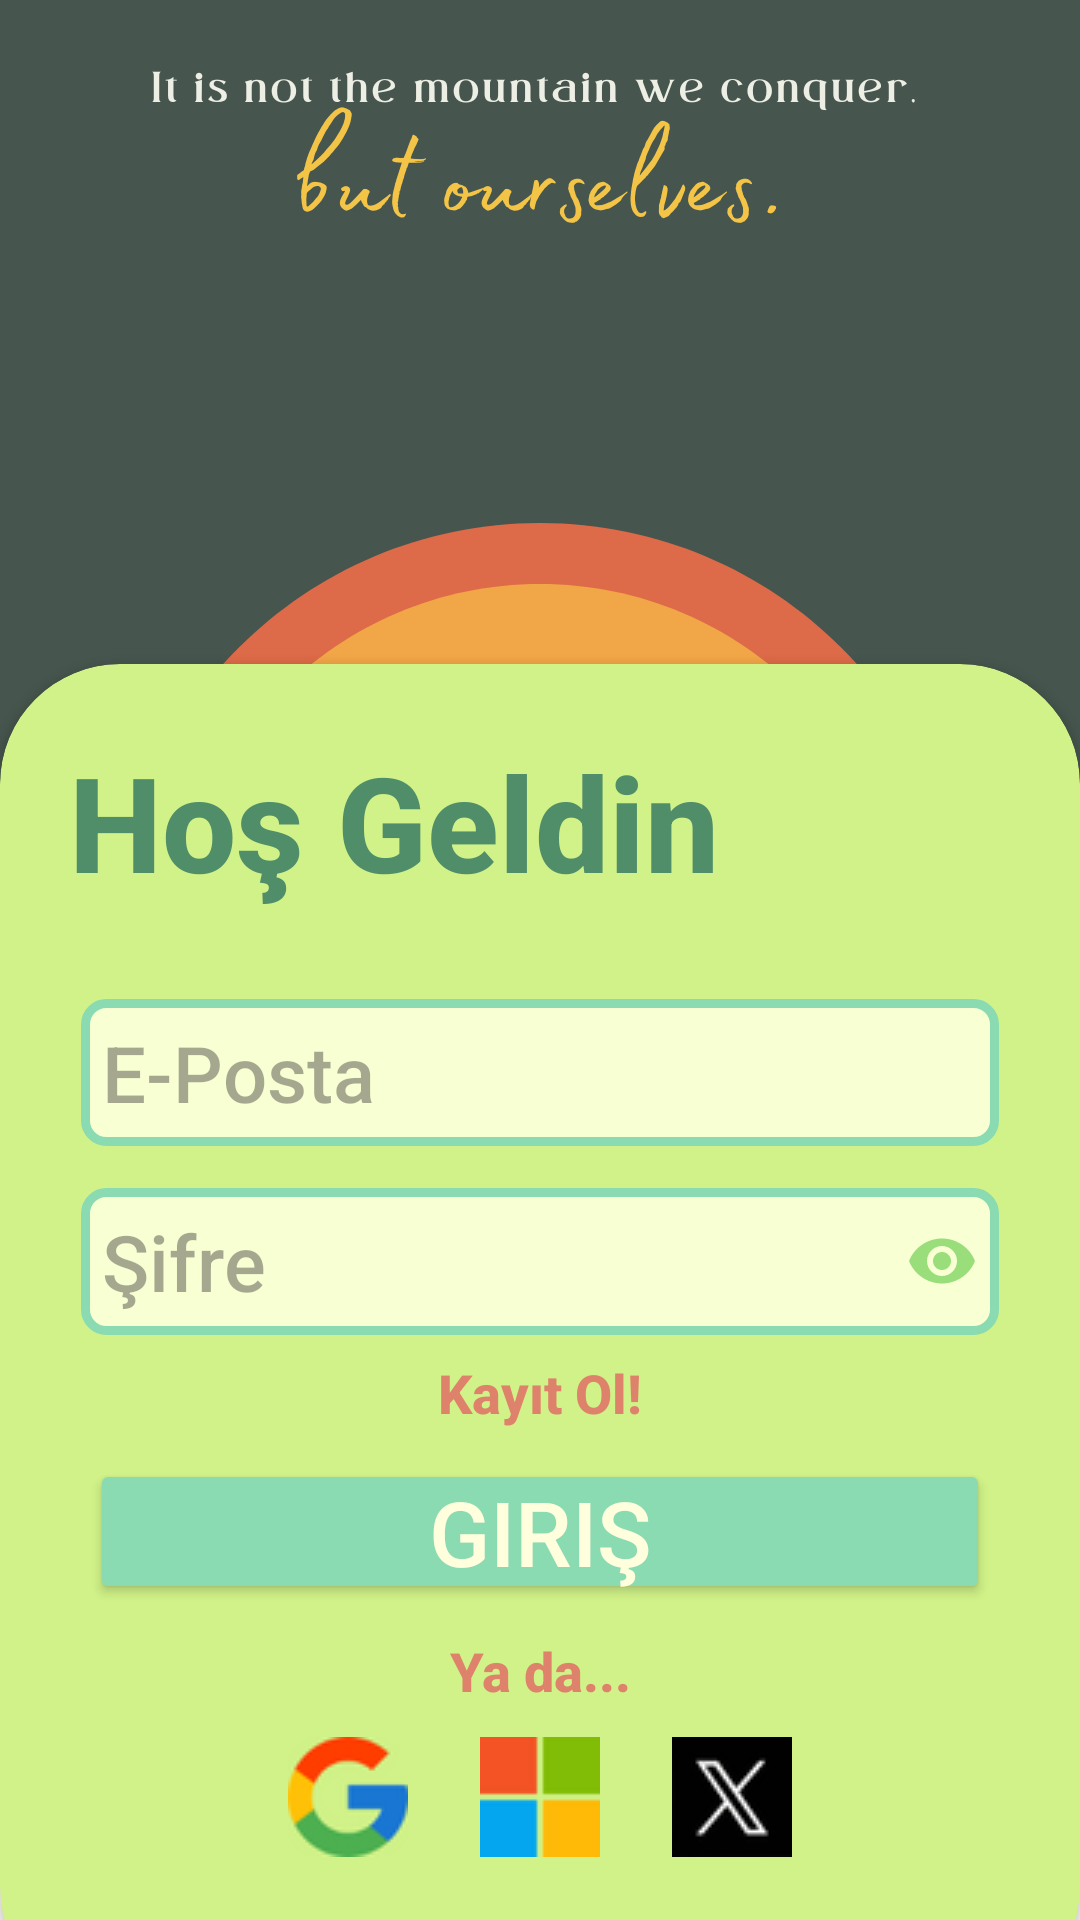

This screen was rendered from an Android layout file. Write that file and the resources it references.
<!-- AndroidManifest.xml: application theme Theme.HedefKaptani.NoActionBar -->
<!-- res/layout/fragment_sign_in.xml -->
<?xml version="1.0" encoding="utf-8"?>
<androidx.constraintlayout.widget.ConstraintLayout xmlns:android="http://schemas.android.com/apk/res/android"
    xmlns:tools="http://schemas.android.com/tools"
    android:layout_width="match_parent"
    android:layout_height="match_parent"
    xmlns:app="http://schemas.android.com/apk/res-auto"
    tools:context=".view.fragment.SignIn">

    <ImageView
        android:layout_width="0dp"
        android:layout_height="0dp"
        android:src="@drawable/login_backgorund"
        android:scaleType="fitStart"
        android:layout_marginTop="-125dp"
        app:layout_constraintTop_toTopOf="parent"
        app:layout_constraintBottom_toBottomOf="parent"
        app:layout_constraintStart_toStartOf="parent"
        app:layout_constraintEnd_toEndOf="parent"/>

    <View
        android:layout_width="match_parent"
        android:layout_height="match_parent"
        android:alpha="0.2"
        android:background="@color/c2"
        app:layout_constraintTop_toTopOf="parent"
        app:layout_constraintBottom_toBottomOf="parent"
        app:layout_constraintStart_toStartOf="parent"
        app:layout_constraintEnd_toEndOf="parent"/>

    <androidx.cardview.widget.CardView
        android:layout_width="0dp"
        android:layout_height="wrap_content"
        android:backgroundTint="@color/c3"
        app:cardCornerRadius="40dp"
        android:layout_marginBottom="-30dp"
        app:layout_constraintBottom_toBottomOf="parent"
        app:layout_constraintEnd_toEndOf="parent"
        app:layout_constraintHorizontal_bias="0.0"
        app:layout_constraintStart_toStartOf="parent"
        app:layout_constraintTop_toTopOf="parent"
        app:layout_constraintVertical_bias="0.997">

        <LinearLayout
            android:layout_width="match_parent"
            android:layout_height="wrap_content"
            android:layout_margin="20dp"
            android:orientation="vertical">

            <TextView
                android:layout_width="match_parent"
                android:layout_height="wrap_content"
                android:layout_margin="3dp"
                android:fontFamily="sans-serif-medium"
                android:text="Hoş Geldin"
                android:textColor="@color/c8"
                android:textSize="44sp"
                android:textStyle="bold" />

            <View
                android:layout_width="match_parent"
                android:layout_height="20dp" />


            <EditText
                android:id="@+id/userNameEditText"
                android:layout_width="match_parent"
                android:layout_height="wrap_content"
                android:layout_margin="7dp"
                android:background="@drawable/login_edit_text_background"
                android:fontFamily="sans-serif-medium"
                android:hint="E-Posta"
                android:inputType="textEmailAddress"
                android:padding="7dp"
                android:textColor="@color/c8"
                android:textSize="26dp" />

            <EditText
                android:id="@+id/userPasswordEditText"
                android:layout_width="match_parent"
                android:layout_height="wrap_content"
                android:layout_margin="7dp"
                android:background="@drawable/login_edit_text_background"
                android:fontFamily="sans-serif-medium"
                android:hint="Şifre"
                android:inputType="textPassword"
                android:padding="7dp"
                android:textColor="@color/c8"
                android:textSize="26dp"
                android:drawableEnd="@drawable/hide_password"/>

            <TextView
                android:id="@+id/signUpClickTextView"
                android:layout_width="wrap_content"
                android:layout_height="wrap_content"
                android:fontFamily="sans-serif-medium"
                android:layout_gravity="center"
                android:onClick="signUp"
                android:text="Kayıt Ol!"
                android:textColor="@color/c1"
                android:textSize="18sp"
                android:textStyle="bold" />

            <Button
                android:id="@+id/signInButton"
                android:layout_width="match_parent"
                android:layout_height="wrap_content"
                android:layout_margin="10dp"
                android:backgroundTint="@color/c4"
                android:fontFamily="sans-serif-medium"
                android:onClick="signIn"
                android:padding="4dp"
                android:text="Giriş"
                android:textColor="@color/c10"
                android:textSize="30sp"
                app:cornerRadius="10dp" />

            <TextView
                android:layout_width="match_parent"
                android:layout_height="wrap_content"
                android:fontFamily="sans-serif-medium"
                android:gravity="center"
                android:text="Ya da..."
                android:textColor="@color/c1"
                android:textSize="18sp"
                android:textStyle="bold" />

            <LinearLayout
                android:id="@+id/otherLoginChoose"
                android:layout_width="match_parent"
                android:layout_height="wrap_content"
                android:gravity="center"
                android:orientation="horizontal"
                android:layout_marginBottom="20dp">

                <ImageButton
                    android:id="@+id/googleImageButton"
                    android:onClick="signInWithGoogle"
                    android:layout_width="wrap_content"
                    android:layout_height="wrap_content"
                    android:backgroundTint="@color/c3"
                    android:src="@drawable/google_icon" />

                <ImageButton
                    android:id="@+id/microsoftImageButton"
                    android:layout_width="wrap_content"
                    android:layout_height="wrap_content"
                    android:backgroundTint="@color/c3"
                    android:src="@drawable/microsoft_icon" />

                <ImageButton
                    android:id="@+id/xImageButton"
                    android:layout_width="wrap_content"
                    android:layout_height="wrap_content"
                    android:backgroundTint="@color/c3"
                    android:src="@drawable/x_icon" />


            </LinearLayout>


        </LinearLayout>
    </androidx.cardview.widget.CardView>


</androidx.constraintlayout.widget.ConstraintLayout>
<!-- resources referenced by this layout -->
<resources>
  <color name="c1">#DF826C</color>
  <color name="c10">#FFFFDD</color>
  <color name="c2">#F8FFD2</color>
  <color name="c3">#D0F288</color>
  <color name="c4">#8ADAB2</color>
  <color name="c8">#508D69</color>
  <!-- drawable google_icon: png bitmap (drawable, 3609 bytes) -->
  <!-- drawable hide_password (drawable) -->
  <vector android:height="24dp" android:tint="#9ADE7B"
      android:viewportHeight="24" android:viewportWidth="24"
      android:width="24dp" xmlns:android="http://schemas.android.com/apk/res/android">
      <path android:fillColor="@android:color/white" android:pathData="M12,4.5C7,4.5 2.73,7.61 1,12c1.73,4.39 6,7.5 11,7.5s9.27,-3.11 11,-7.5c-1.73,-4.39 -6,-7.5 -11,-7.5zM12,17c-2.76,0 -5,-2.24 -5,-5s2.24,-5 5,-5 5,2.24 5,5 -2.24,5 -5,5zM12,9c-1.66,0 -3,1.34 -3,3s1.34,3 3,3 3,-1.34 3,-3 -1.34,-3 -3,-3z"/>
  </vector>
  <!-- drawable login_backgorund: png bitmap (drawable, 93183 bytes) -->
  <!-- drawable login_edit_text_background (drawable) -->
  <?xml version="1.0" encoding="utf-8"?>
  <shape xmlns:android="http://schemas.android.com/apk/res/android"
      android:shape="rectangle">
  
      <stroke
          android:width="3dp"
          android:color="@color/c4"/>
      <solid
          android:color="@color/c2"/>
  
      <corners
          android:radius="7dp"/>
  
  </shape>
  <!-- drawable microsoft_icon: png bitmap (drawable, 1571 bytes) -->
  <!-- drawable x_icon: png bitmap (drawable, 2508 bytes) -->
  <style name="Theme.HedefKaptani.NoActionBar">
          <item name="windowActionBar">false</item>
          <item name="windowNoTitle">true</item>
          <item name="colorPrimary">@color/c9</item>
      </style>
  <color name="c9">#61A3BA</color>
</resources>
